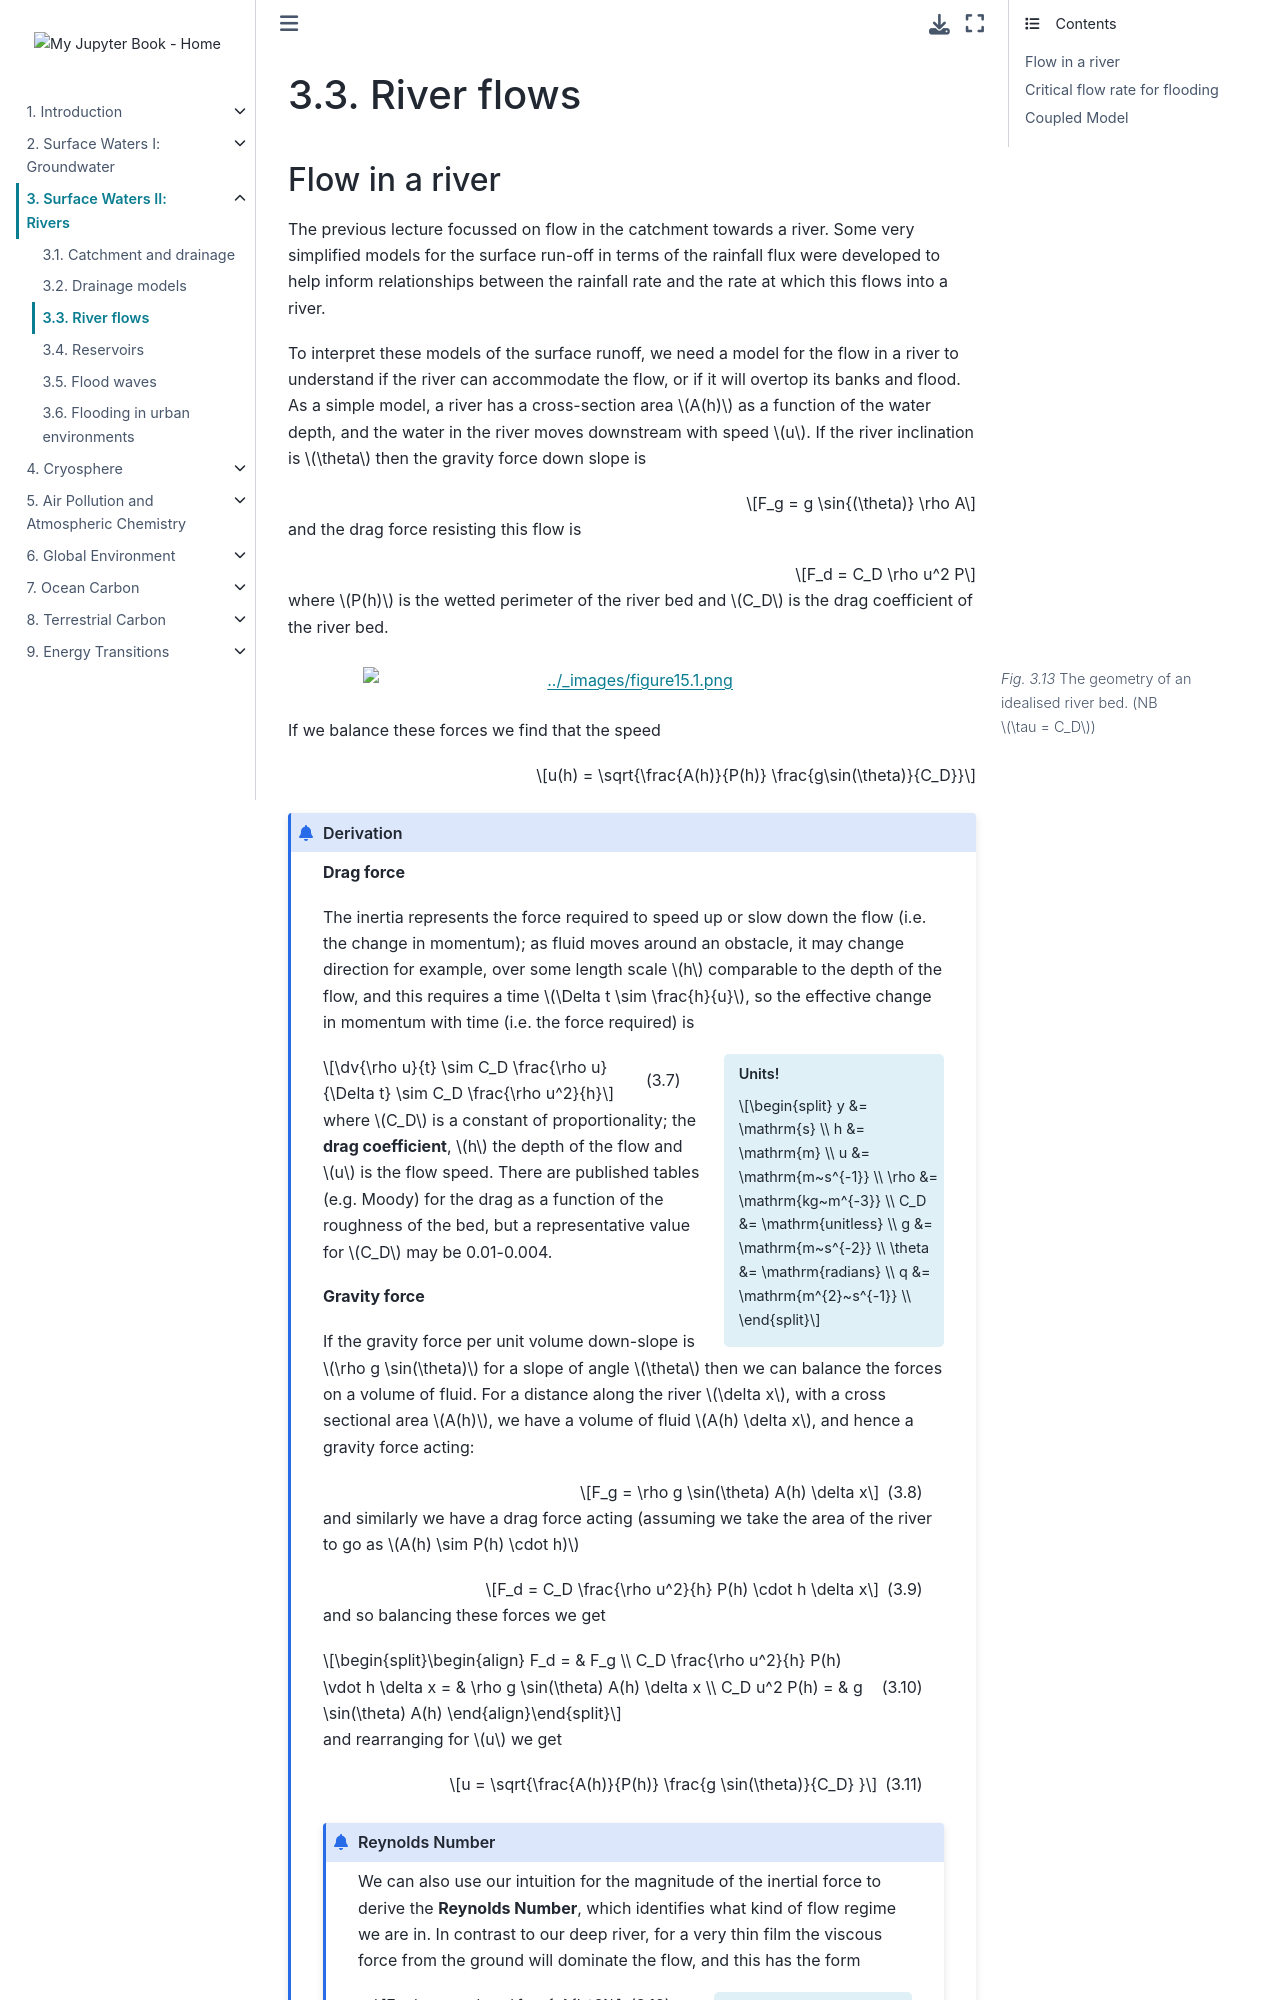

repository: Quantitative-Environmental-Science/Notes · page: 02_rivers/l15.html · generator: jekyll

(lecture_15)=
# River flows



## Flow in a river
The previous lecture focussed on flow in the catchment towards a river.
Some very simplified models for the surface run-off in terms of the rainfall flux were developed to help inform relationships between the rainfall rate and the rate at which this flows into a river.

To interpret these models of the surface runoff, we need a model for the flow in a river to understand if the river can accommodate the flow, or if it will overtop its banks and flood. 
As a simple model, a river has a cross-section area $A(h)$ as a function of the water depth, and the water in the river moves downstream with speed $u$.
If the river inclination is $\theta$ then the gravity force down slope is

```{math}
F_g = g \sin{(\theta)} \rho A
```

and the drag force resisting this flow is

```{math}
F_d = C_D \rho u^2 P
```

where $P(h)$ is the wetted perimeter of the river bed and $C_D$ is the drag coefficient of the river bed.

```{figure} ./figures/figure15.1.png
---
name: river_flow
figclass: margin-caption
width: 80%
---
The geometry of an idealised river bed. (NB $\tau = C_D$)
```

If we balance these forces we find that the speed

```{math}
u(h) = \sqrt{\frac{A(h)}{P(h)} \frac{g\sin(\theta)}{C_D}}
```

::::{admonition} Derivation
:class: dropdown

**Drag force**

The inertia represents the force required to speed up or slow down the flow (i.e. the change in momentum);
as fluid moves around an obstacle, it may change direction for example, over some length scale $h$ comparable to the depth of the flow,
and this requires a time $\Delta t \sim \frac{h}{u}$, so the effective change in momentum with time (i.e. the force required) is 

```{margin} Units!
:class: units
$$
y &= \mathrm{s} \\
h &= \mathrm{m} \\
u &= \mathrm{m~s^{-1}} \\
\rho &= \mathrm{kg~m^{-3}} \\
C_D &= \mathrm{unitless} \\
g &= \mathrm{m~s^{-2}} \\
\theta &= \mathrm{radians} \\
q &= \mathrm{m^{2}~s^{-1}} \\
$$
```

```{math}
:label: drag_intuition
\dv{\rho u}{t} \sim C_D \frac{\rho u}{\Delta t} \sim C_D \frac{\rho u^2}{h}
```

where $C_D$ is a constant of proportionality; the **drag coefficient**, $h$ the depth of the flow and $u$ is the flow speed.
There are published tables (e.g. Moody) for the drag as a function of the roughness of the bed, but a representative value for $C_D$ may be 0.01-0.004.

**Gravity force**

If the gravity force per unit volume down-slope is $\rho g \sin(\theta)$ for a slope of angle $\theta$ then we can balance the forces on a volume of fluid.
For a distance along the river $\delta x$, with a cross sectional area $A(h)$, we have a volume of fluid $A(h) \delta x$,
and hence a gravity force acting:

```{math}
:label: gravity_force
F_g = \rho g \sin(\theta) A(h) \delta x
```

and similarly we have a drag force acting (assuming we take the area of the river to go as $A(h) \sim P(h) \cdot h)$

```{math}
:label: drag_force
F_d = C_D \frac{\rho u^2}{h} P(h) \cdot h \delta x
```

and so balancing these forces we get

```{math}
:label: force_bal
\begin{align}
F_d = & F_g \\
C_D \frac{\rho u^2}{h} P(h) \vdot h \delta x = & \rho g \sin(\theta) A(h) \delta x \\
C_D u^2 P(h) = & g \sin(\theta) A(h)
\end{align}
```

and rearranging for $u$ we get

```{math}
:label: gravity_speed
u = \sqrt{\frac{A(h)}{P(h)} \frac{g \sin(\theta)}{C_D} }
```

:::{admonition} Reynolds Number
:class: dropdown

We can also use our intuition for the magnitude of the inertial force to derive the **Reynolds Number**,
which identifies what kind of flow regime we are in.
In contrast to our deep river, for a very thin film the viscous force from the ground will dominate the flow, and this has the form

```{margin} Units!
:class: units
$$
\mu = \mathrm{kg~m^{-1}~s^{-1}}
$$
```

```{math}
:label: viscous_force
F_v \approx \mu \frac{u}{h^2}
```
